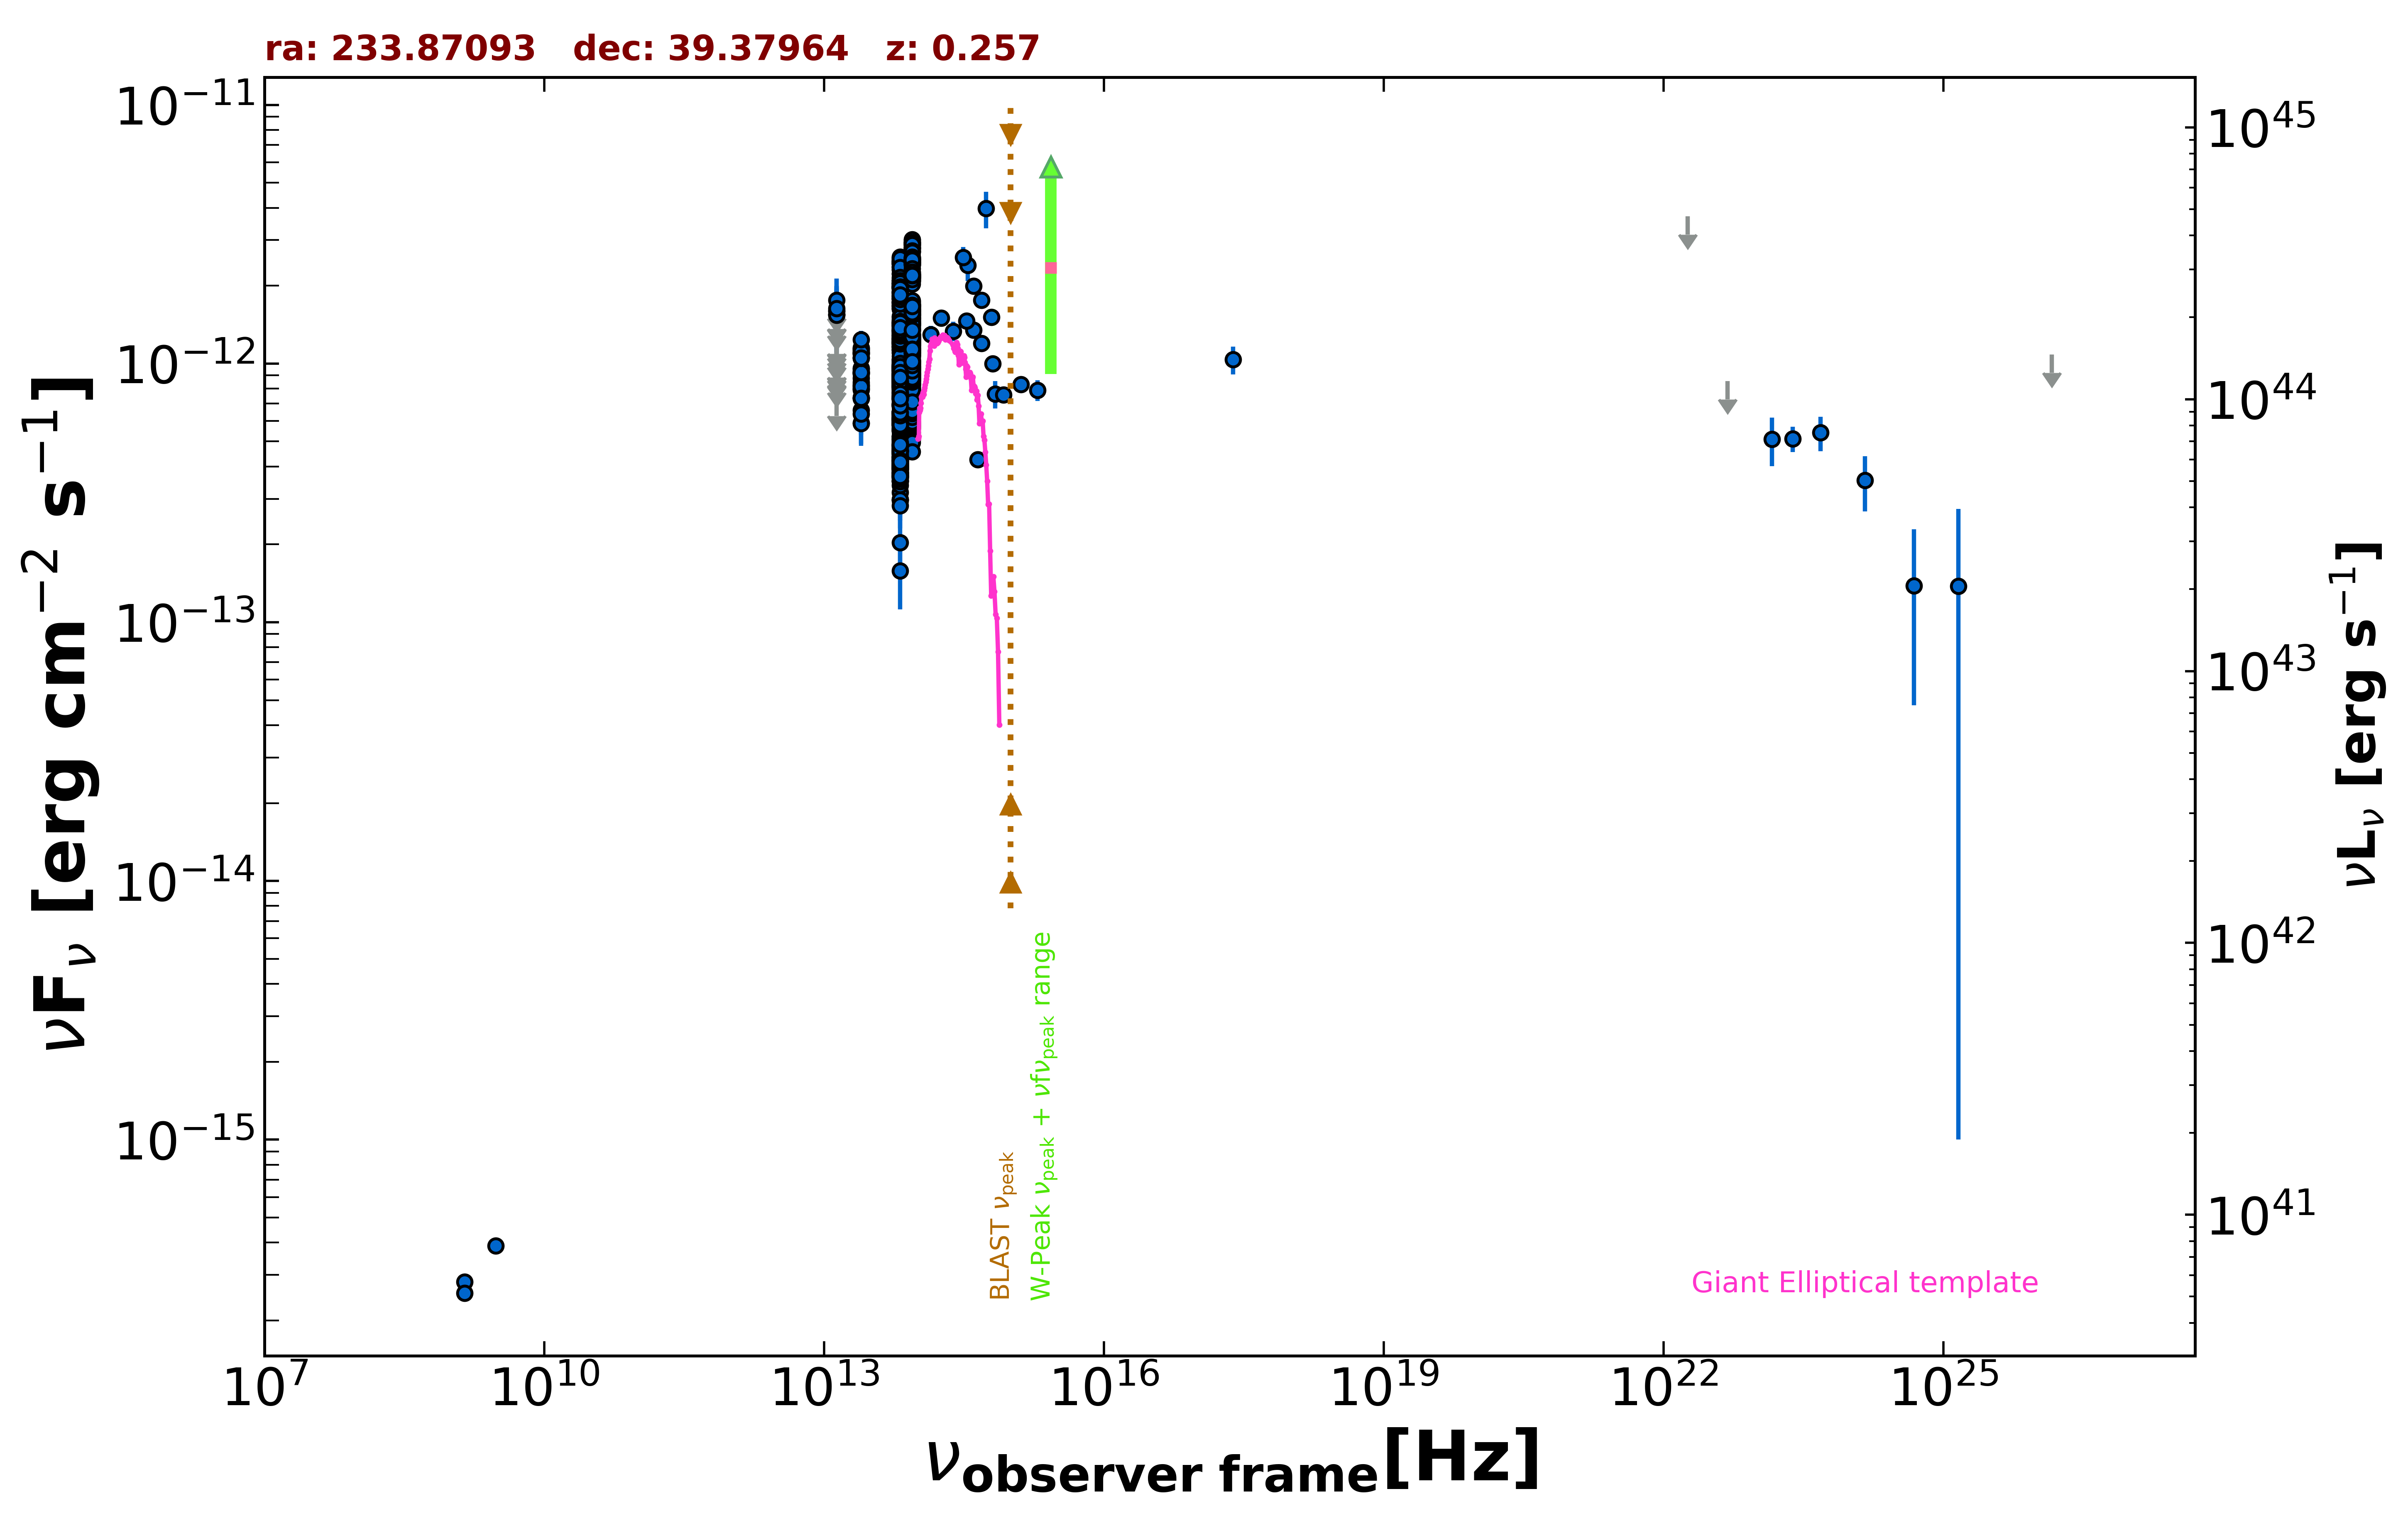

Values plotted in this chart, from the file beside it:
freq., flux, err_flux, MJD_start, MJD_end, flag, catalog, reference
1.400e+09, 2.820e-16, 1.950e-18, 55000, 55000, , FIRST, White et al. 1997  ApJ  475 479
1.400e+09, 2.548e-16, 9.800e-18, 55000, 55000, , NVSS, Condon et al. 1998  AJ  115  1693
3.000e+09, 3.883e-16, 6.350e-18, 55000, 55000, , VLASSQL, Gordon et al. 2021  ApJS  255  30
2.418e+17, 1.036e-12, 1.272e-13, 55000, 55000, , RASS, Boller et al. 2016  A&A  103  1
1.389e+14, 1.293e-12, 1.075e-13, 55000, 55000, , 2MASS, Skrutskie et al. 2006  AJ  131  1163
1.804e+14, 1.503e-12, 1.055e-13, 55000, 55000, , 2MASS, Skrutskie et al. 2006  AJ  131  1163
2.427e+14, 1.335e-12, 1.155e-13, 55000, 55000, , 2MASS, Skrutskie et al. 2006  AJ  131  1163
8.817e+13, 1.165e-12, 3.500e-15, 55000, 55000, , UNWISE, Schlafly et al. 2019  ApJS  240  30
6.517e+13, 9.533e-13, 4.150e-15, 55000, 55000, , UNWISE, Schlafly et al. 2019  ApJS  240  30
8.817e+13, 1.503e-12, 3.200e-14, 55000, 55000, , WISE, Wright et al. 2010  AJ  140  1868
6.517e+13, 1.246e-12, 2.500e-14, 55000, 55000, , WISE, Wright et al. 2010  AJ  140  1868
2.498e+13, 9.203e-13, 3.310e-14, 55000, 55000, , WISE, Wright et al. 2010  AJ  140  1868
1.363e+13, 8.456e-13, 9.680e-14, 55000, 55000, , WISE, Wright et al. 2010  AJ  140  1868
8.817e+13, 6.054e-13, 3.290e-14, 57222, 57222, , NEOWISE, Mainzer et al. 2014  ApJ  792  30
6.517e+13, 4.229e-13, 4.920e-14, 57222, 57222, , NEOWISE, Mainzer et al. 2014  ApJ  792  30
8.817e+13, 6.144e-13, 3.565e-14, 57221, 57221, , NEOWISE, Mainzer et al. 2014  ApJ  792  30
6.517e+13, 2.980e-13, 4.630e-14, 57221, 57221, , NEOWISE, Mainzer et al. 2014  ApJ  792  30
8.817e+13, 6.369e-13, 2.875e-14, 57222, 57222, , NEOWISE, Mainzer et al. 2014  ApJ  792  30
6.517e+13, 3.965e-13, 3.730e-14, 57222, 57222, , NEOWISE, Mainzer et al. 2014  ApJ  792  30
8.817e+13, 6.037e-13, 2.945e-14, 57222, 57222, , NEOWISE, Mainzer et al. 2014  ApJ  792  30
6.517e+13, 3.822e-13, 3.420e-14, 57222, 57222, , NEOWISE, Mainzer et al. 2014  ApJ  792  30
8.817e+13, 6.451e-13, 3.270e-14, 57223, 57223, , NEOWISE, Mainzer et al. 2014  ApJ  792  30
6.517e+13, 3.531e-13, 4.070e-14, 57223, 57223, , NEOWISE, Mainzer et al. 2014  ApJ  792  30
8.817e+13, 6.475e-13, 2.925e-14, 57222, 57222, , NEOWISE, Mainzer et al. 2014  ApJ  792  30
6.517e+13, 3.518e-13, 3.895e-14, 57222, 57222, , NEOWISE, Mainzer et al. 2014  ApJ  792  30
8.817e+13, 7.041e-13, 3.700e-14, 57222, 57222, , NEOWISE, Mainzer et al. 2014  ApJ  792  30
6.517e+13, 4.221e-13, 4.050e-14, 57222, 57222, , NEOWISE, Mainzer et al. 2014  ApJ  792  30
8.817e+13, 6.099e-13, 2.810e-14, 57222, 57222, , NEOWISE, Mainzer et al. 2014  ApJ  792  30
6.517e+13, 4.076e-13, 3.760e-14, 57222, 57222, , NEOWISE, Mainzer et al. 2014  ApJ  792  30
8.817e+13, 5.729e-13, 3.115e-14, 57222, 57222, , NEOWISE, Mainzer et al. 2014  ApJ  792  30
6.517e+13, 4.490e-13, 4.850e-14, 57222, 57222, , NEOWISE, Mainzer et al. 2014  ApJ  792  30
8.817e+13, 5.949e-13, 3.230e-14, 57222, 57222, , NEOWISE, Mainzer et al. 2014  ApJ  792  30
6.517e+13, 3.663e-13, 3.510e-14, 57222, 57222, , NEOWISE, Mainzer et al. 2014  ApJ  792  30
8.817e+13, 5.676e-13, 3.350e-14, 57223, 57223, , NEOWISE, Mainzer et al. 2014  ApJ  792  30
6.517e+13, 3.914e-13, 3.390e-14, 57223, 57223, , NEOWISE, Mainzer et al. 2014  ApJ  792  30
8.817e+13, 6.328e-13, 3.265e-14, 57222, 57222, , NEOWISE, Mainzer et al. 2014  ApJ  792  30
6.517e+13, 3.896e-13, 4.100e-14, 57222, 57222, , NEOWISE, Mainzer et al. 2014  ApJ  792  30
8.817e+13, 6.127e-13, 2.995e-14, 57221, 57221, , NEOWISE, Mainzer et al. 2014  ApJ  792  30
6.517e+13, 4.260e-13, 4.285e-14, 57221, 57221, , NEOWISE, Mainzer et al. 2014  ApJ  792  30
8.817e+13, 6.357e-13, 2.990e-14, 57221, 57221, , NEOWISE, Mainzer et al. 2014  ApJ  792  30
6.517e+13, 3.759e-13, 3.500e-14, 57221, 57221, , NEOWISE, Mainzer et al. 2014  ApJ  792  30
8.817e+13, 5.416e-13, 3.245e-14, 57223, 57223, , NEOWISE, Mainzer et al. 2014  ApJ  792  30
6.517e+13, 4.035e-13, 3.570e-14, 57223, 57223, , NEOWISE, Mainzer et al. 2014  ApJ  792  30
8.817e+13, 6.590e-13, 2.910e-14, 57223, 57223, , NEOWISE, Mainzer et al. 2014  ApJ  792  30
6.517e+13, 4.028e-13, 3.940e-14, 57223, 57223, , NEOWISE, Mainzer et al. 2014  ApJ  792  30
8.817e+13, 5.927e-13, 2.840e-14, 57222, 57222, , NEOWISE, Mainzer et al. 2014  ApJ  792  30
6.517e+13, 4.469e-13, 4.870e-14, 57222, 57222, , NEOWISE, Mainzer et al. 2014  ApJ  792  30
8.817e+13, 6.230e-13, 3.330e-14, 57222, 57222, , NEOWISE, Mainzer et al. 2014  ApJ  792  30
6.517e+13, 3.663e-13, 3.685e-14, 57222, 57222, , NEOWISE, Mainzer et al. 2014  ApJ  792  30
8.817e+13, 6.375e-13, 3.470e-14, 57221, 57221, , NEOWISE, Mainzer et al. 2014  ApJ  792  30
6.517e+13, 4.352e-13, 4.655e-14, 57221, 57221, , NEOWISE, Mainzer et al. 2014  ApJ  792  30
8.817e+13, 6.060e-13, 3.235e-14, 57222, 57222, , NEOWISE, Mainzer et al. 2014  ApJ  792  30
6.517e+13, 3.531e-13, 7.505e-14, 57222, 57222, , NEOWISE, Mainzer et al. 2014  ApJ  792  30
8.817e+13, 6.541e-13, 3.255e-14, 57222, 57222, , NEOWISE, Mainzer et al. 2014  ApJ  792  30
6.517e+13, 3.176e-13, 4.310e-14, 57222, 57222, , NEOWISE, Mainzer et al. 2014  ApJ  792  30
8.817e+13, 6.144e-13, 3.225e-14, 57222, 57222, , NEOWISE, Mainzer et al. 2014  ApJ  792  30
6.517e+13, 3.769e-13, 3.725e-14, 57222, 57222, , NEOWISE, Mainzer et al. 2014  ApJ  792  30
8.817e+13, 6.724e-13, 3.285e-14, 57583, 57583, , NEOWISE, Mainzer et al. 2014  ApJ  792  30
6.517e+13, 4.194e-13, 5.190e-14, 57583, 57583, , NEOWISE, Mainzer et al. 2014  ApJ  792  30
8.817e+13, 6.224e-13, 3.615e-14, 57580, 57580, , NEOWISE, Mainzer et al. 2014  ApJ  792  30
... 985 more rows
